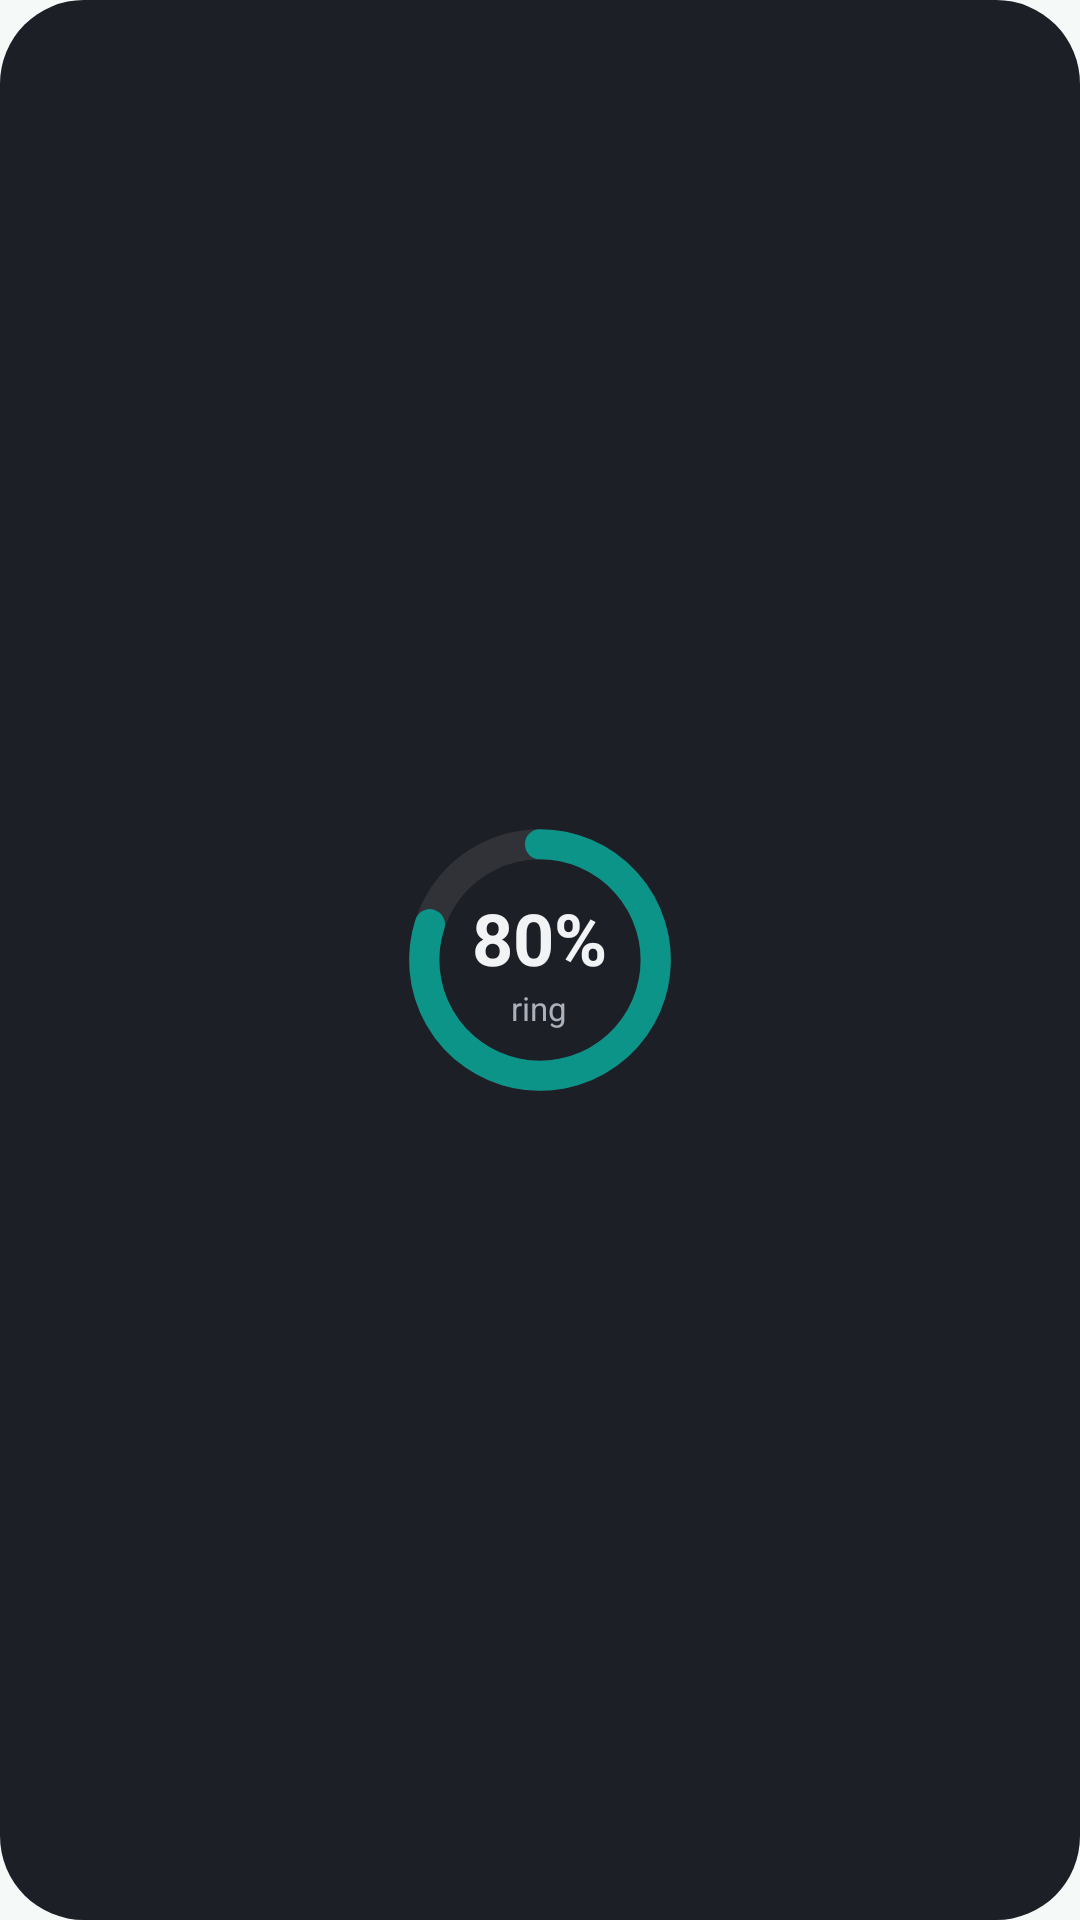

Layout XML and referenced resources for this Android screen:
<!-- AndroidManifest.xml: application theme Theme.OpenOura -->
<!-- res/layout/preview_battery.xml -->
<?xml version="1.0" encoding="utf-8"?>
<LinearLayout xmlns:android="http://schemas.android.com/apk/res/android"
    android:layout_width="match_parent"
    android:layout_height="match_parent"
    android:gravity="center"
    android:background="@drawable/widget_bg"
    android:padding="12dp">
    <FrameLayout android:layout_width="104dp" android:layout_height="104dp">
        <ImageView android:layout_width="match_parent" android:layout_height="match_parent"
            android:src="@drawable/widget_preview_battery" android:importantForAccessibility="no" />
        <LinearLayout android:layout_width="wrap_content" android:layout_height="wrap_content"
            android:layout_gravity="center" android:orientation="vertical" android:gravity="center_horizontal">
            <TextView android:layout_width="wrap_content" android:layout_height="wrap_content" android:text="80%" android:textColor="@color/widget_text" android:textSize="24sp" android:textStyle="bold" />
            <TextView android:layout_width="wrap_content" android:layout_height="wrap_content" android:text="ring" android:textColor="@color/widget_text_muted" android:textSize="11sp" />
        </LinearLayout>
    </FrameLayout>
</LinearLayout>
<!-- resources referenced by this layout -->
<resources>
  <color name="widget_text">#F1F3F5</color>
  <color name="widget_text_muted">#AAB1BB</color>
  <!-- drawable widget_bg (drawable) -->
  <?xml version="1.0" encoding="utf-8"?>
  <shape xmlns:android="http://schemas.android.com/apk/res/android" android:shape="rectangle">
      <solid android:color="@color/widget_surface" />
      <corners android:radius="24dp" />
  </shape>
  <!-- drawable widget_preview_battery (drawable) -->
  <?xml version="1.0" encoding="utf-8"?>
  <vector xmlns:android="http://schemas.android.com/apk/res/android"
      android:width="124dp" android:height="124dp"
      android:viewportWidth="124" android:viewportHeight="124">
      <path android:pathData="M62,16A46,46 0 1 1 61.99,16" android:strokeColor="#33808080" android:strokeWidth="12" />
      <path android:pathData="M62.00,16.00A46,46 0 1 1 18.25,47.79" android:strokeColor="#0D9488" android:strokeWidth="12" android:strokeLineCap="round" />
  </vector>
  <style name="Theme.OpenOura" parent="android:Theme.Material.Light.NoActionBar">
          <item name="android:windowBackground">@color/brand_surface</item>
      </style>
  <color name="widget_surface">#1C1F26</color>
  <color name="brand_surface">#F5FAF8</color>
</resources>
